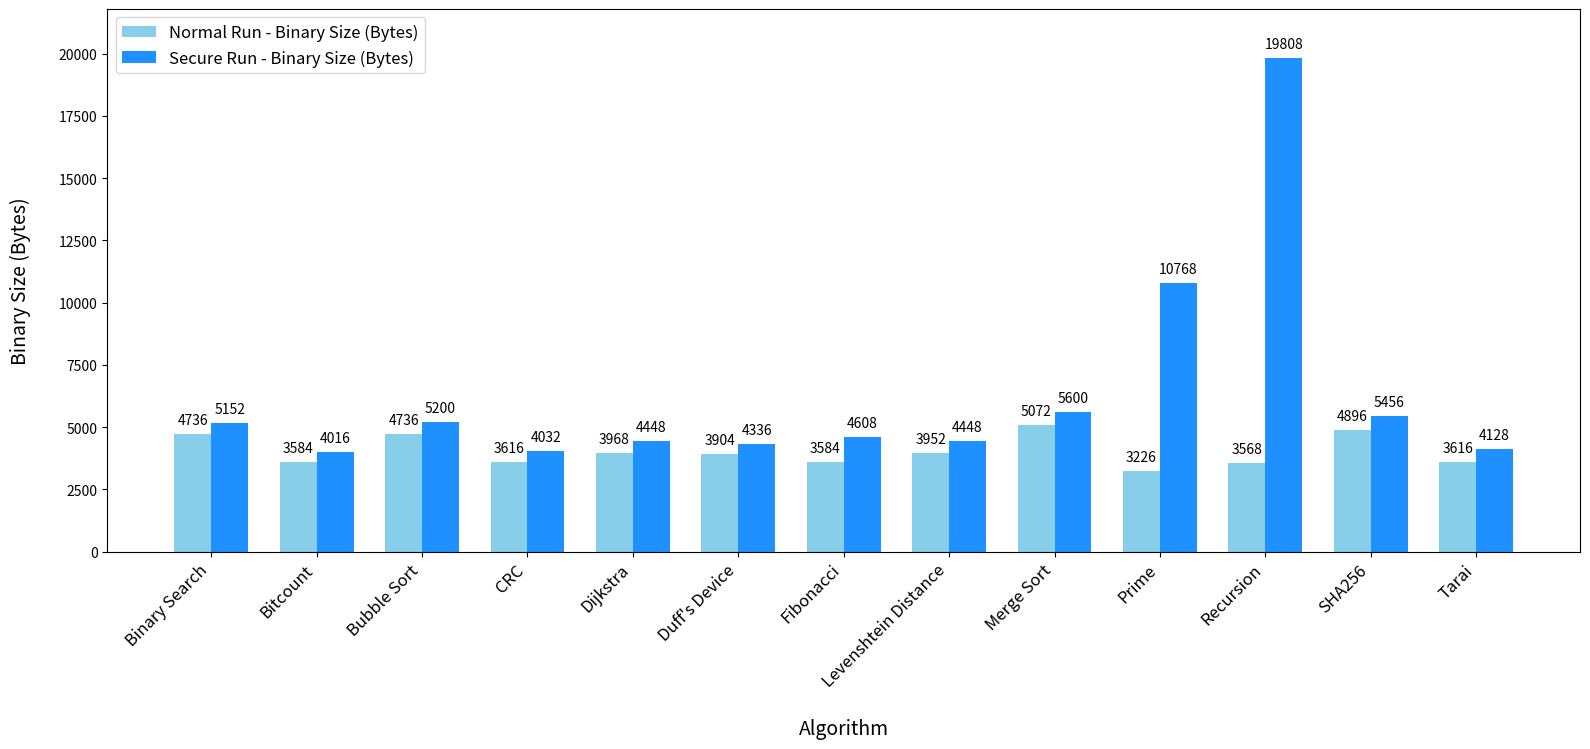
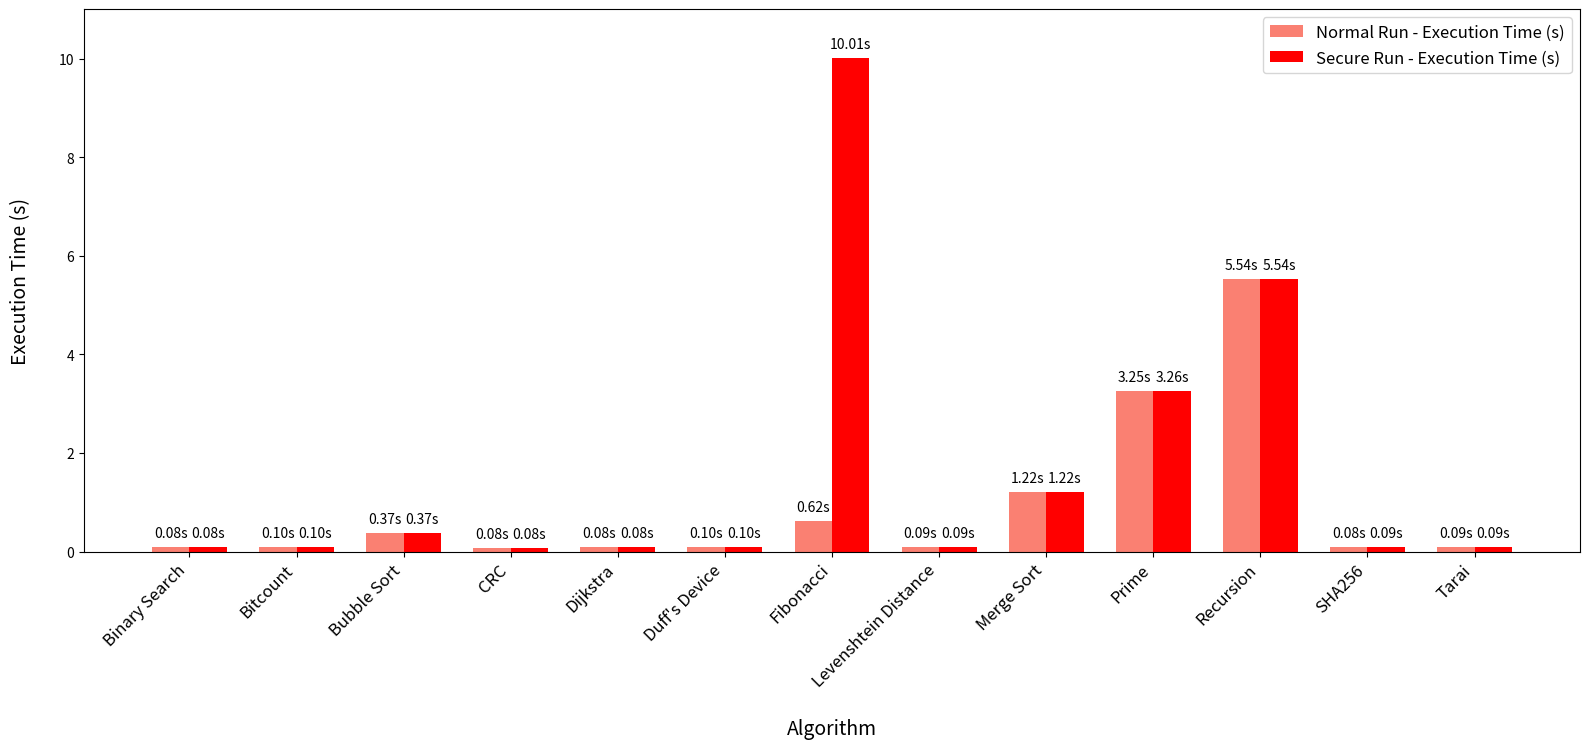

Write Python code to recreate these figures, in order.
import matplotlib.pyplot as plt
import numpy as np

# Data for each algorithm
algorithms = [
    "Binary Search", "Bitcount", "Bubble Sort", "CRC", "Dijkstra", 
    "Duff's Device", "Fibonacci", "Levenshtein Distance", "Merge Sort",
    "Prime", "Recursion", "SHA256", "Tarai"
]

# Normal and Secure Run values (Binary Size in bytes and Execution Time in seconds)
normal_run_sizes = [4736, 3584, 4736, 3616, 3968, 3904, 3584, 3952, 5072, 3226, 3568, 4896, 3616]
secure_run_sizes = [5152, 4016, 5200, 4032, 4448, 4336, 4608, 4448, 5600, 10768, 19808, 5456, 4128]
normal_run_times = [0.08387207984924316, 0.09552812576293945, 0.37113380432128906, 0.08025240898132324, 0.08474540710449219,
                    0.09779596328735352, 0.616631269454956, 0.0858006477355957, 1.21690034866333, 3.254150390625,
                    5.537966251373291, 0.08490705490112305, 0.09367251396179199]
secure_run_times = [0.08388194404602051, 0.09566017646789551, 0.37116265296936035, 0.08026152320861816, 0.08491897583007812,
                    0.09779952598571777, 10.00898003578186, 0.0860896110534668, 1.21708083152771, 3.255135847091675,
                    5.539685653686523, 0.08517609367370605, 0.09395313262939453]

# Plot 1: Binary Sizes
x = np.arange(len(algorithms))
width = 0.35  # Width of each bar

fig, ax1 = plt.subplots(figsize=(16, 8))
bars1 = ax1.bar(x - width/2, normal_run_sizes, width, label='Normal Run - Binary Size (Bytes)', color='skyblue')
bars2 = ax1.bar(x + width/2, secure_run_sizes, width, label='Secure Run - Binary Size (Bytes)', color='dodgerblue')

# Labeling for Binary Size plot
ax1.set_xlabel('Algorithm', fontsize=14, labelpad=20)
ax1.set_ylabel('Binary Size (Bytes)', fontsize=14, labelpad=20)
ax1.set_xticks(x)
ax1.set_xticklabels(algorithms, rotation=45, ha="right", fontsize=12)
ax1.legend(fontsize=12)

# Set y-axis limits for better space utilization
ax1.set_ylim(0, max(max(normal_run_sizes), max(secure_run_sizes)) * 1.1)  # Add 10% space above the max value

# Annotate bar values for Binary Sizes
for bars in [bars1, bars2]:
    for bar in bars:
        height = bar.get_height()
        ax1.annotate(f'{int(height)}',
                    xy=(bar.get_x() + bar.get_width() / 2, height),
                    xytext=(0, 5),
                    textcoords="offset points",
                    ha='center', va='bottom', fontsize=10)

plt.tight_layout(rect=[0, 0, 1, 0.95])  # Adjust layout to reduce whitespace

# Plot 2: Non-Normalized Execution Times
fig, ax2 = plt.subplots(figsize=(16, 8))
bars3 = ax2.bar(x - width/2, normal_run_times, width, label='Normal Run - Execution Time (s)', color='salmon')
bars4 = ax2.bar(x + width/2, secure_run_times, width, label='Secure Run - Execution Time (s)', color='red')

# Labeling for Execution Time plot
ax2.set_xlabel('Algorithm', fontsize=14, labelpad=20)
ax2.set_ylabel('Execution Time (s)', fontsize=14, labelpad=20)
ax2.set_xticks(x)
ax2.set_xticklabels(algorithms, rotation=45, ha="right", fontsize=12)
ax2.legend(fontsize=12)

# Set y-axis limits for better space utilization
ax2.set_ylim(0, max(max(normal_run_times), max(secure_run_times)) * 1.1)  # Add 10% space above the max value

# Annotate bar values for Execution Times with original values
for i, bars in enumerate([bars3, bars4]):
    for bar in bars:
        height = bar.get_height()
        ax2.annotate(f'{height:.2f}s',
                    xy=(bar.get_x() + bar.get_width() / 2, height),
                    xytext=(0, 5),
                    textcoords="offset points",
                    ha='center', va='bottom', fontsize=10)

plt.tight_layout(rect=[0, 0, 1, 0.95])  # Adjust layout to reduce whitespace

# Show both plots
plt.show()
